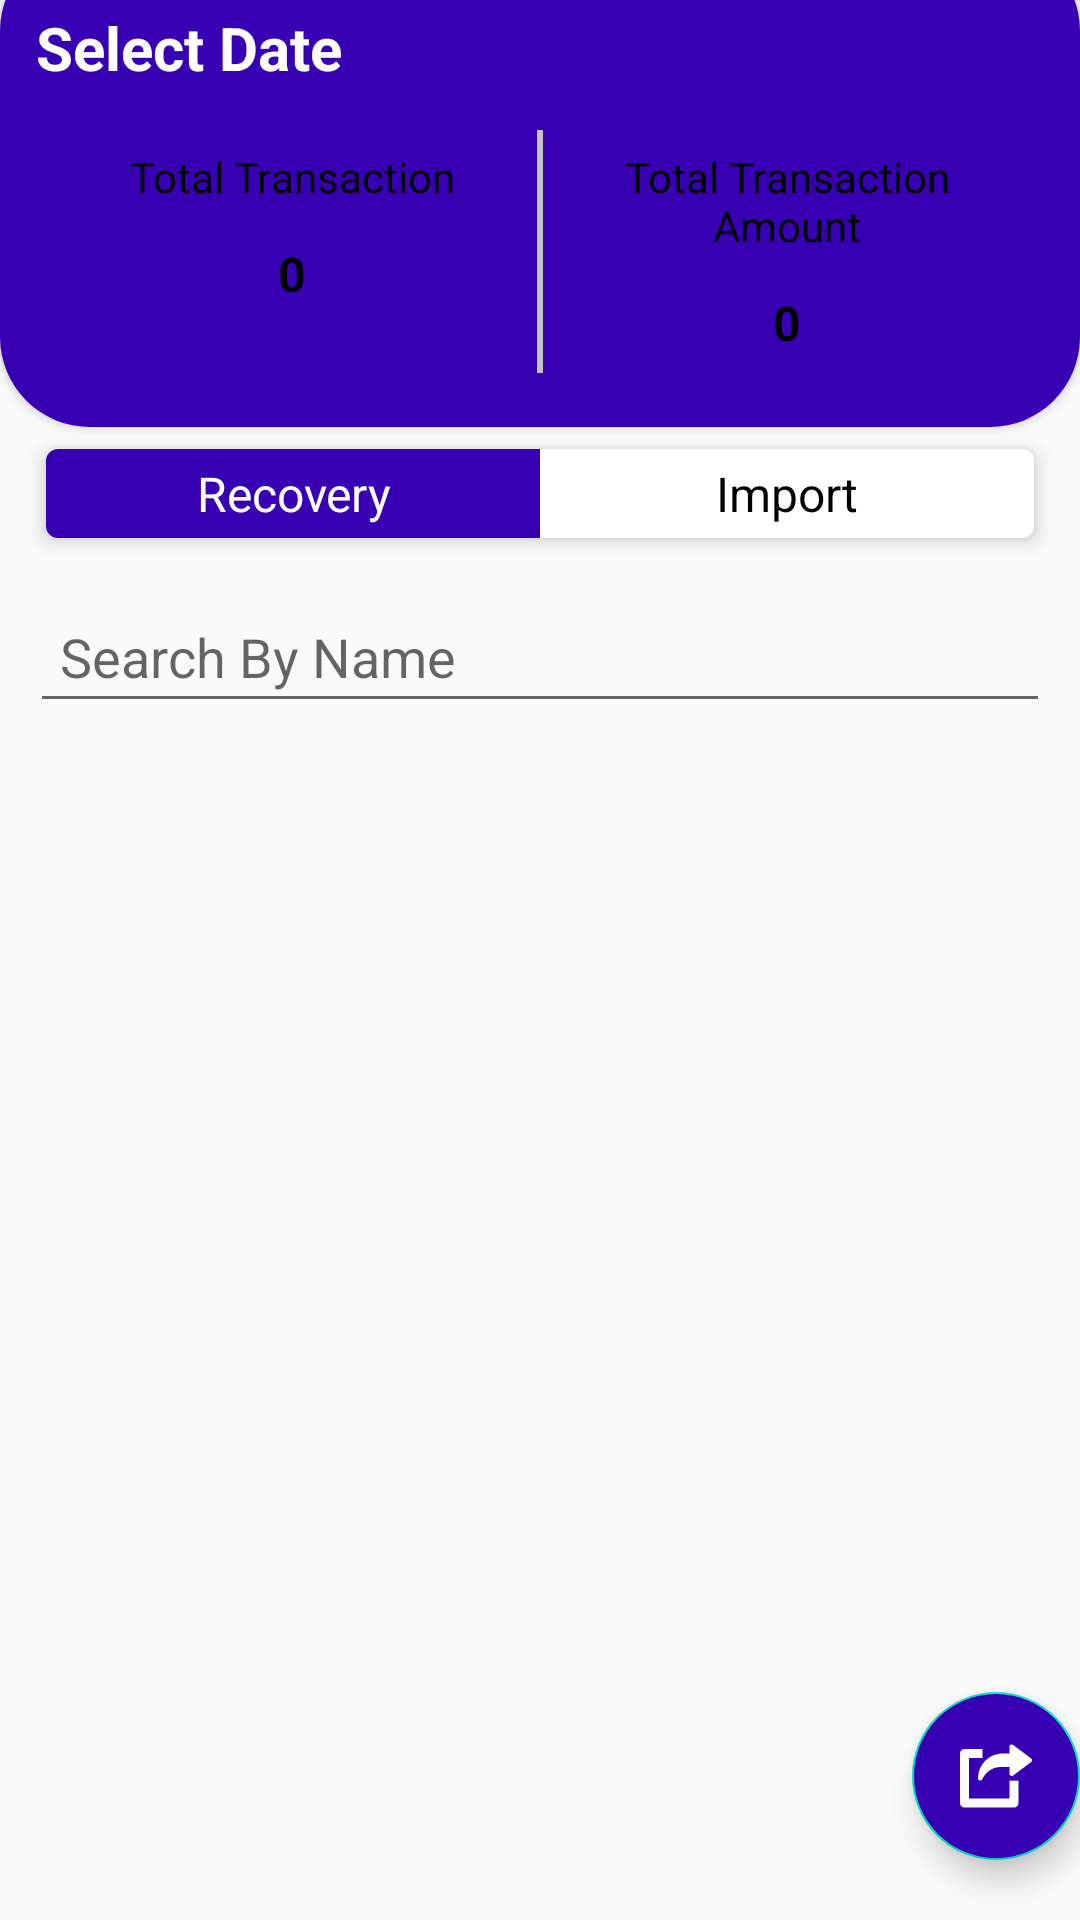

This screen was rendered from an Android layout file. Write that file and the resources it references.
<!-- AndroidManifest.xml: application theme AppTheme -->
<!-- res/layout/activity_dashbord.xml -->
<?xml version="1.0" encoding="utf-8"?>
<LinearLayout xmlns:android="http://schemas.android.com/apk/res/android"
    xmlns:app="http://schemas.android.com/apk/res-auto"
    xmlns:tools="http://schemas.android.com/tools"
    android:layout_width="match_parent"
    android:layout_height="match_parent"
    android:orientation="vertical"
    tools:context=".activity.DashbordActivity">

    <android.support.v7.widget.CardView
        android:layout_width="match_parent"
        android:layout_height="wrap_content"
        app:cardCornerRadius="30dp"
        android:layout_marginTop="-20dp"
        app:cardBackgroundColor="@color/white"
        >
    <LinearLayout
        android:layout_width="match_parent"
        android:layout_height="wrap_content"
        android:background="@color/purple_700"
        android:orientation="vertical"
        >

    <TextView
        android:id="@+id/btPickDate"
        android:layout_width="wrap_content"
        android:layout_height="wrap_content"
        android:textColor="@color/white"
        android:textSize="20dp"
        android:textStyle="bold"
        android:text="@string/date1"
        android:gravity="center"
        android:padding="6dp"
        android:layout_marginLeft="6dp"
    android:layout_marginTop="16dp"
        />





















        <LinearLayout
            android:id="@+id/llTrnsactionListByDate"
        android:layout_width="match_parent"
        android:layout_height="wrap_content"
        android:orientation="horizontal"
        android:background="@drawable/border"
        android:layout_marginStart="14dp"
        android:layout_marginEnd="14dp"
        android:padding="2dp"
        android:layout_marginTop="6dp"
        android:layout_marginBottom="16dp">
        <LinearLayout
            android:layout_width="0dp"
            android:layout_height="wrap_content"
            android:layout_weight="1"
            android:orientation="vertical">
            <TextView
                android:layout_width="match_parent"
                android:layout_height="wrap_content"
                android:textColor="@color/black"
                android:textSize="14dp"
                android:gravity="center"
                android:padding="6dp"
                android:text="@string/tab_main_text_1"/>

            <TextView
                android:id="@+id/tvTotalTransacion"
                android:layout_width="match_parent"
                android:layout_height="wrap_content"
                android:textColor="@color/black"
                android:textSize="16dp"
                android:textStyle="bold"
                android:gravity="center"
                android:padding="6dp"
                android:text="0"/>
        </LinearLayout>
            <View
                android:layout_width="2dp"
                android:layout_height="match_parent"
                android:background="@color/gray"/>
        <LinearLayout
            android:layout_width="0dp"
            android:layout_height="wrap_content"
            android:layout_weight="1"
            android:orientation="vertical">
            <TextView
                android:layout_width="match_parent"
                android:layout_height="match_parent"
                android:textColor="@color/black"
                android:textSize="14dp"
                android:gravity="center"
                android:padding="6dp"
                android:text="@string/tab_main_text_2"/>
            <TextView
                android:id="@+id/tvTotalTransacionAmount"
                android:layout_width="match_parent"
                android:layout_height="match_parent"
                android:textColor="@color/black"
                android:textSize="16dp"
                android:textStyle="bold"
                android:gravity="center"
                android:padding="6dp"
                android:text="0"/>
        </LinearLayout>
    </LinearLayout>

    </LinearLayout>
</android.support.v7.widget.CardView>
<android.support.v7.widget.CardView
    android:layout_width="match_parent"
    android:layout_height="wrap_content"
    android:layout_marginStart="10dp"
    android:layout_marginEnd="10dp"
    app:cardElevation="4dp"
    app:cardCornerRadius="4dp"
    app:cardBackgroundColor="@color/white"
    app:cardMaxElevation="4dp"
    app:cardPreventCornerOverlap="true"
    app:cardUseCompatPadding="true"
    >
    <LinearLayout
        android:layout_width="match_parent"
        android:layout_height="wrap_content"
        android:orientation="horizontal"
        >
        <TextView
            android:id="@+id/tv1"
            android:layout_width="0dp"
            android:layout_height="wrap_content"
            android:layout_weight="1"
            android:textColor="@color/white"
            android:textSize="16dp"
            android:background="@color/purple_700"
            android:padding="4dp"
            android:gravity="center"
            android:text="@string/tab_text_1"/>
        <TextView
            android:id="@+id/tv2"
            android:layout_width="0dp"
            android:layout_height="wrap_content"
            android:layout_weight="1"
            android:textColor="@color/black"
            android:textSize="16dp"
            android:gravity="center"
            android:background="@color/white"
            android:padding="4dp"
            android:text="@string/tab_text_2"/>
    </LinearLayout>
</android.support.v7.widget.CardView>
    <LinearLayout
        android:layout_width="match_parent"
        android:layout_height="0dp"
        android:orientation="vertical"
        android:layout_gravity="center"
        android:layout_weight="0.8">
    <FrameLayout
        android:id="@+id/btImportFile"
        style="@style/framelayout"
        android:visibility="gone">
        <ImageView
            android:id="@+id/btImportFile1"
            android:src="@drawable/importimage"
            style="@style/image"/>
    </FrameLayout>
        <FrameLayout
            android:id="@+id/flListData"
            style="@style/framelayout"
            android:visibility="visible">
            <LinearLayout
                android:layout_width="match_parent"
                android:layout_height="match_parent"
                android:orientation="vertical">
            <EditText
                android:id="@+id/etSearch"
                android:layout_width="match_parent"
                android:layout_height="wrap_content"
                android:hint="Search By Name"
                android:maxLines="1"
                android:lines="1"
                android:singleLine="true"
                android:padding="10dp"
               
                android:layout_margin="10dp"/>

        <android.support.v7.widget.RecyclerView
            android:layout_width="match_parent"
            android:layout_height="match_parent"
            android:scrollbars="vertical"
            android:layout_marginLeft="4dp"
            android:layout_marginRight="4dp"
            android:id="@+id/recyclerView">
        </android.support.v7.widget.RecyclerView>
            </LinearLayout>
        </FrameLayout>
    </LinearLayout>
    <Button
        android:id="@+id/btViewInfoData"
        android:layout_width="match_parent"
        android:layout_height="wrap_content"
        android:visibility="gone"
        android:text="View Data"/>
    <TextView
        android:id="@+id/tvViewData"
        android:layout_width="match_parent"
        android:layout_height="wrap_content" />

    <android.support.design.widget.FloatingActionButton
        android:id="@+id/fab"
        android:layout_width="wrap_content"
        android:layout_height="wrap_content"
        android:layout_gravity="end"
        android:layout_marginEnd="@dimen/fab_margin"
        android:layout_marginBottom="20dp"
        android:backgroundTint="@color/purple_700"
        app:srcCompat="@drawable/export2" />

</LinearLayout>
<!-- resources referenced by this layout -->
<resources>
  <color name="black">#FF000000</color>
  <color name="gray">#C6C2C2</color>
  <color name="purple_700">#FF3700B3</color>
  <color name="white">#FFFFFFFF</color>
  <!-- drawable export2: png bitmap (drawable, 2346 bytes) -->
  <!-- drawable importimage: png bitmap (drawable, 53071 bytes) -->
  <string name="date1">Select Date</string>
  <string name="tab_main_text_1">Total Transaction</string>
  <string name="tab_main_text_2">Total Transaction Amount</string>
  <string name="tab_text_1">Recovery</string>
  <string name="tab_text_2">Import</string>
  <style name="framelayout">
          <item name="android:layout_width">match_parent</item>
          <item name="android:layout_height">0dp</item>
          <item name="android:layout_weight">1</item>
  
  
  
  
  
      </style>
  <style name="image">
          <item name="android:layout_width">60dp</item>
          <item name="android:layout_height">60dp</item>
          <item name="android:layout_gravity">center</item>
  
      </style>
  <style name="AppTheme" parent="Theme.AppCompat.Light">
          <item name="colorPrimary">@color/purple_500</item>
          <item name="colorPrimaryDark">@color/purple_700</item>
          <item name="colorAccent">@color/teal_200</item>
      </style>
  <color name="purple_500">#FF6200EE</color>
  <color name="teal_200">#FF03DAC5</color>
</resources>
